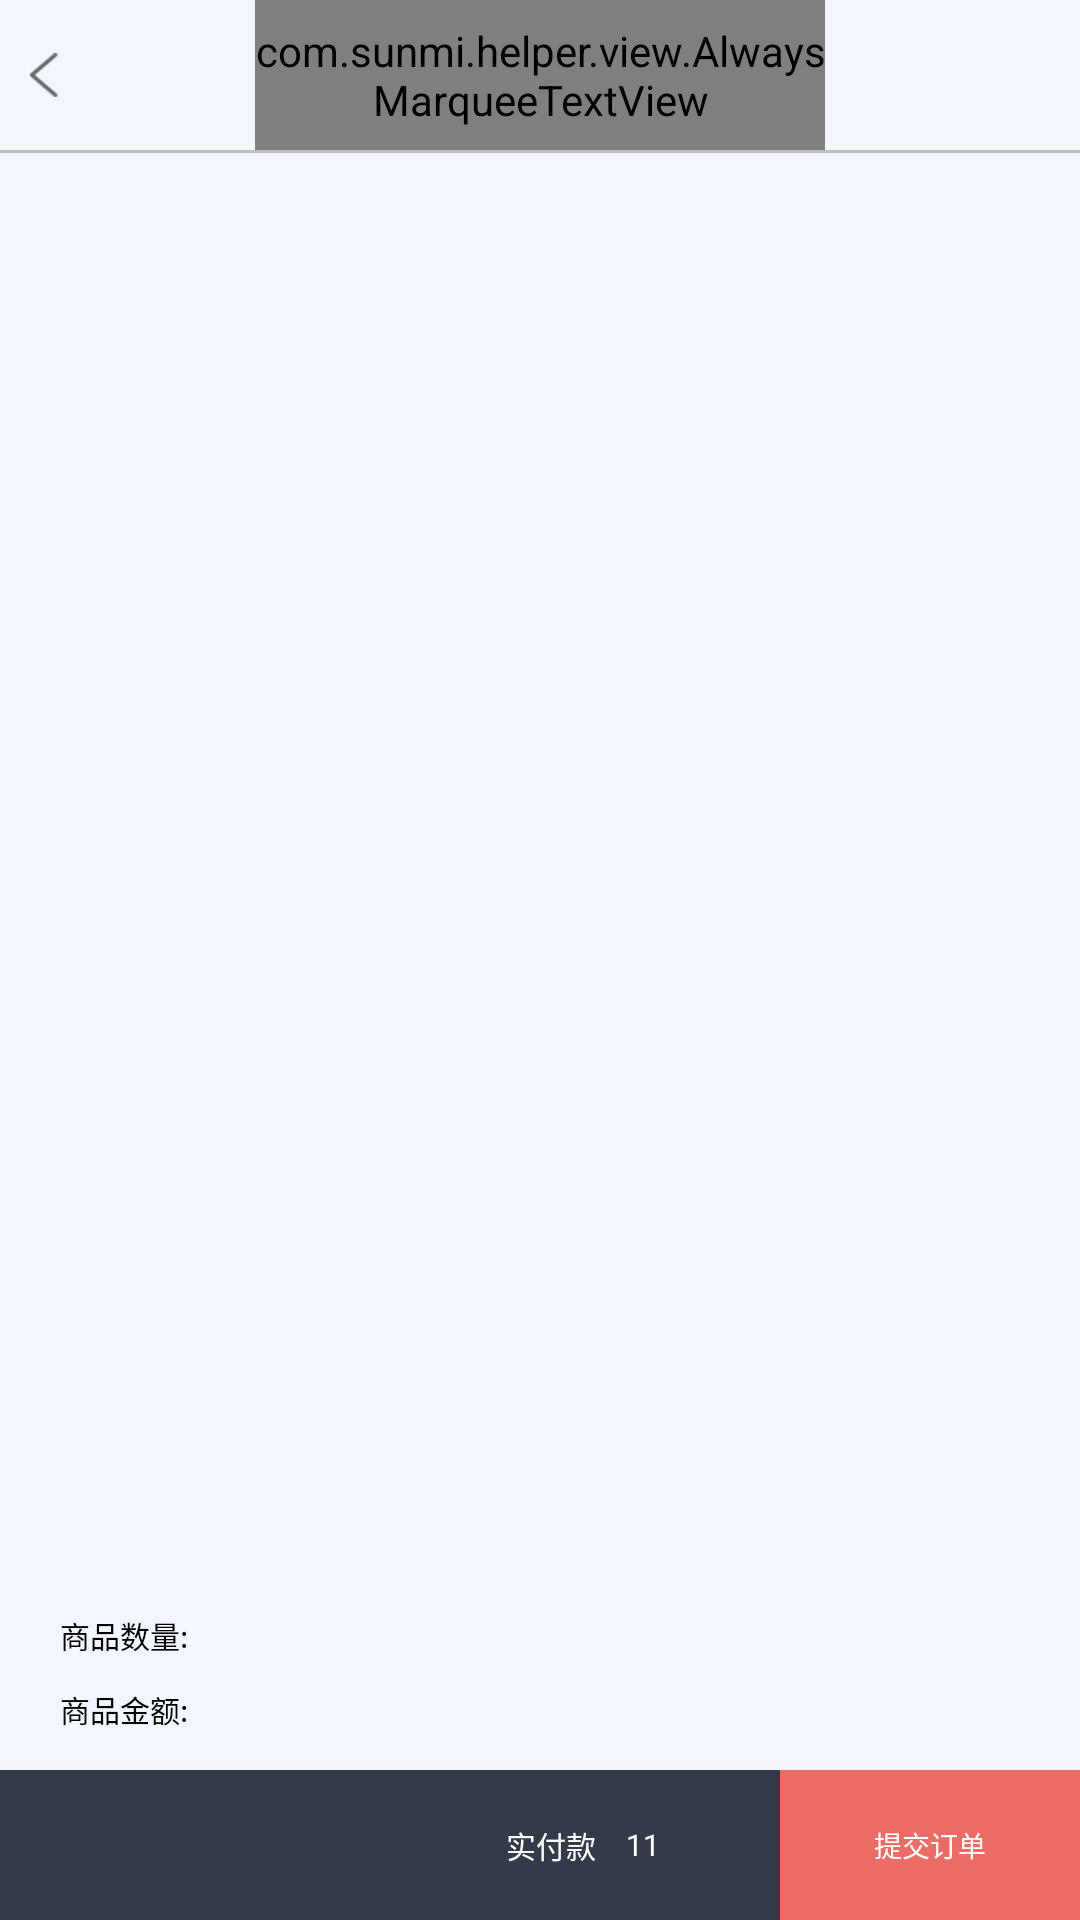

Reconstruct the res/layout file that produces this screen, plus the resources it refers to.
<!-- AndroidManifest.xml: application theme AppTheme -->
<!-- res/layout/activity_order.xml -->
<?xml version="1.0" encoding="utf-8"?>
<RelativeLayout xmlns:android="http://schemas.android.com/apk/res/android"
    xmlns:tools="http://schemas.android.com/tools"
    android:layout_width="match_parent"
    android:layout_height="match_parent"
    android:background="@color/color5"
    tools:context=".helper.activity.OrderActivity">

    <include
        android:id="@+id/order_include"
        layout="@layout/header" />

    <View
        android:id="@+id/order_view"
        android:layout_width="match_parent"
        android:layout_height="1dp"
        android:layout_below="@id/order_include"
        android:background="@color/color7" />

    <ListView
        android:id="@+id/order_list"
        android:layout_width="match_parent"
        android:layout_height="wrap_content"
        android:layout_above="@id/mlinear2"
        android:layout_below="@id/order_view"
        android:divider="@drawable/divider"
        android:scrollbars="none" />

    <LinearLayout
        android:id="@+id/mlinear2"
        android:layout_width="match_parent"
        android:layout_height="wrap_content"
        android:layout_alignParentBottom="true"
        android:orientation="vertical">

        <RelativeLayout
            android:layout_width="match_parent"
            android:layout_height="wrap_content">

            <TextView
                android:layout_width="wrap_content"
                android:layout_height="wrap_content"
                android:layout_alignParentLeft="true"
                android:layout_marginLeft="20dp"
                android:text="@string/goods_count"
                android:textColor="@color/color2"
                android:textSize="30px" />

            <TextView
                android:id="@+id/tv_ticket_num"
                android:layout_width="wrap_content"
                android:layout_height="wrap_content"
                android:layout_alignParentRight="true"
                android:layout_marginRight="20dp"
                android:textColor="@color/color2"
                android:textSize="30px" />
        </RelativeLayout>

        <RelativeLayout
            android:layout_width="match_parent"
            android:layout_height="wrap_content"
            android:layout_marginTop="10dp">

            <TextView
                android:layout_width="wrap_content"
                android:layout_height="wrap_content"
                android:layout_alignParentLeft="true"
                android:layout_marginLeft="20dp"
                android:text="@string/goods_money"
                android:textColor="@color/color2"
                android:textSize="30px" />

            <TextView
                android:id="@+id/tv_money_one"
                android:layout_width="wrap_content"
                android:layout_height="wrap_content"
                android:layout_alignParentRight="true"
                android:layout_marginRight="20dp"
                android:textColor="@color/color2"
                android:textSize="30px" />
        </RelativeLayout>

        <View
            android:layout_width="match_parent"
            android:layout_height="3dp"
            android:layout_marginTop="10dp"
            android:background="@color/color12" />

        <RelativeLayout
            android:layout_width="match_parent"
            android:layout_height="50dp"
            android:background="@color/color11">

            <LinearLayout
                android:layout_width="wrap_content"
                android:layout_height="match_parent"
                android:layout_marginRight="40dp"
                android:layout_toLeftOf="@id/commit_order"
                android:orientation="horizontal">

                <TextView
                    android:layout_width="wrap_content"
                    android:layout_height="match_parent"
                    android:gravity="center"
                    android:text="@string/order_pay_money"
                    android:textColor="@color/color3"
                    android:textSize="30px" />

                <TextView
                    android:layout_width="wrap_content"
                    android:layout_height="match_parent"
                    android:layout_marginLeft="10dp"
                    android:gravity="center"
                    android:textColor="@color/color3"
                    android:textSize="30px" />

                <TextView
                    android:id="@+id/tv_money_count"
                    android:layout_width="wrap_content"
                    android:layout_height="match_parent"
                    android:gravity="center"
                    android:text="11"
                    android:textColor="@color/color3"
                    android:textSize="30px" />
            </LinearLayout>

            <Button
                android:id="@+id/commit_order"
                android:layout_width="100dp"
                android:layout_height="match_parent"
                android:layout_alignParentRight="true"
                android:background="@color/color10"
                android:onClick="onClick"
                android:text="@string/order_commit"
                android:textColor="@color/color3"
                android:textSize="28px" />
        </RelativeLayout>
    </LinearLayout>
</RelativeLayout>
<!-- res/layout/header.xml (included above) -->
<?xml version="1.0" encoding="utf-8"?>
<RelativeLayout xmlns:android="http://schemas.android.com/apk/res/android"
    android:layout_width="match_parent"
    android:layout_height="50dp"
    android:background="@color/color5">

    <ImageButton
        android:id="@+id/header_iv"
        android:layout_width="32px"
        android:layout_height="44px"
        android:layout_alignParentLeft="true"
        android:layout_centerVertical="true"
        android:layout_marginLeft="10dp"
        android:background="@mipmap/prosale_back"
        android:onClick="onClick" />

    <LinearLayout
        android:layout_width="match_parent"
        android:layout_height="match_parent"
        android:gravity="center">

        <com.sunmi.helper.view.AlwaysMarqueeTextView
            android:id="@+id/tv_tilte"
            android:layout_width="190dp"
            android:layout_height="match_parent"
            android:layout_centerInParent="true"
            android:layout_toRightOf="@id/header_iv"
            android:ellipsize="marquee"
            android:gravity="center"
            android:marqueeRepeatLimit="marquee_forever"
            android:scrollHorizontally="true"
            android:singleLine="true"
            android:textColor="@color/color2"
            android:textSize="36px" />
    </LinearLayout>


</RelativeLayout>
<!-- resources referenced by this layout -->
<resources>
  <color name="color10">#EB6B65</color>
  <color name="color11">#343B48</color>
  <color name="color12">#F3F5F7</color>
  <color name="color2">#000000</color>
  <color name="color3">#ffffff</color>
  <color name="color5">#F2F6FE</color>
  <color name="color7">#BEBEBE</color>
  <!-- drawable divider (drawable) -->
  <?xml version="1.0" encoding="utf-8"?>
  <shape xmlns:android="http://schemas.android.com/apk/res/android"
      android:shape="line">
      
  
      <stroke
          android:width="1dp"
          android:color="#d7d7d7"
          android:dashGap="3dp"
          android:dashWidth="6dp" />
      
      <size android:height="5dp" />
  </shape>
  <!-- mipmap prosale_back: png bitmap (mipmap-mdpi, 883 bytes) -->
  <string name="goods_count">商品数量:</string>
  <string name="goods_money">商品金额:</string>
  <string name="order_commit">提交订单</string>
  <string name="order_pay_money">实付款</string>
  <style name="AppTheme" parent="Theme.AppCompat.Light.DarkActionBar">
          
          <item name="colorPrimary">@color/colorPrimary</item>
          <item name="colorPrimaryDark">@color/colorPrimaryDark</item>
          <item name="colorAccent">@color/colorAccent</item>
      </style>
  <color name="colorPrimary">#3F51B5</color>
  <color name="colorPrimaryDark">#303F9F</color>
  <color name="colorAccent">#FF4081</color>
</resources>
